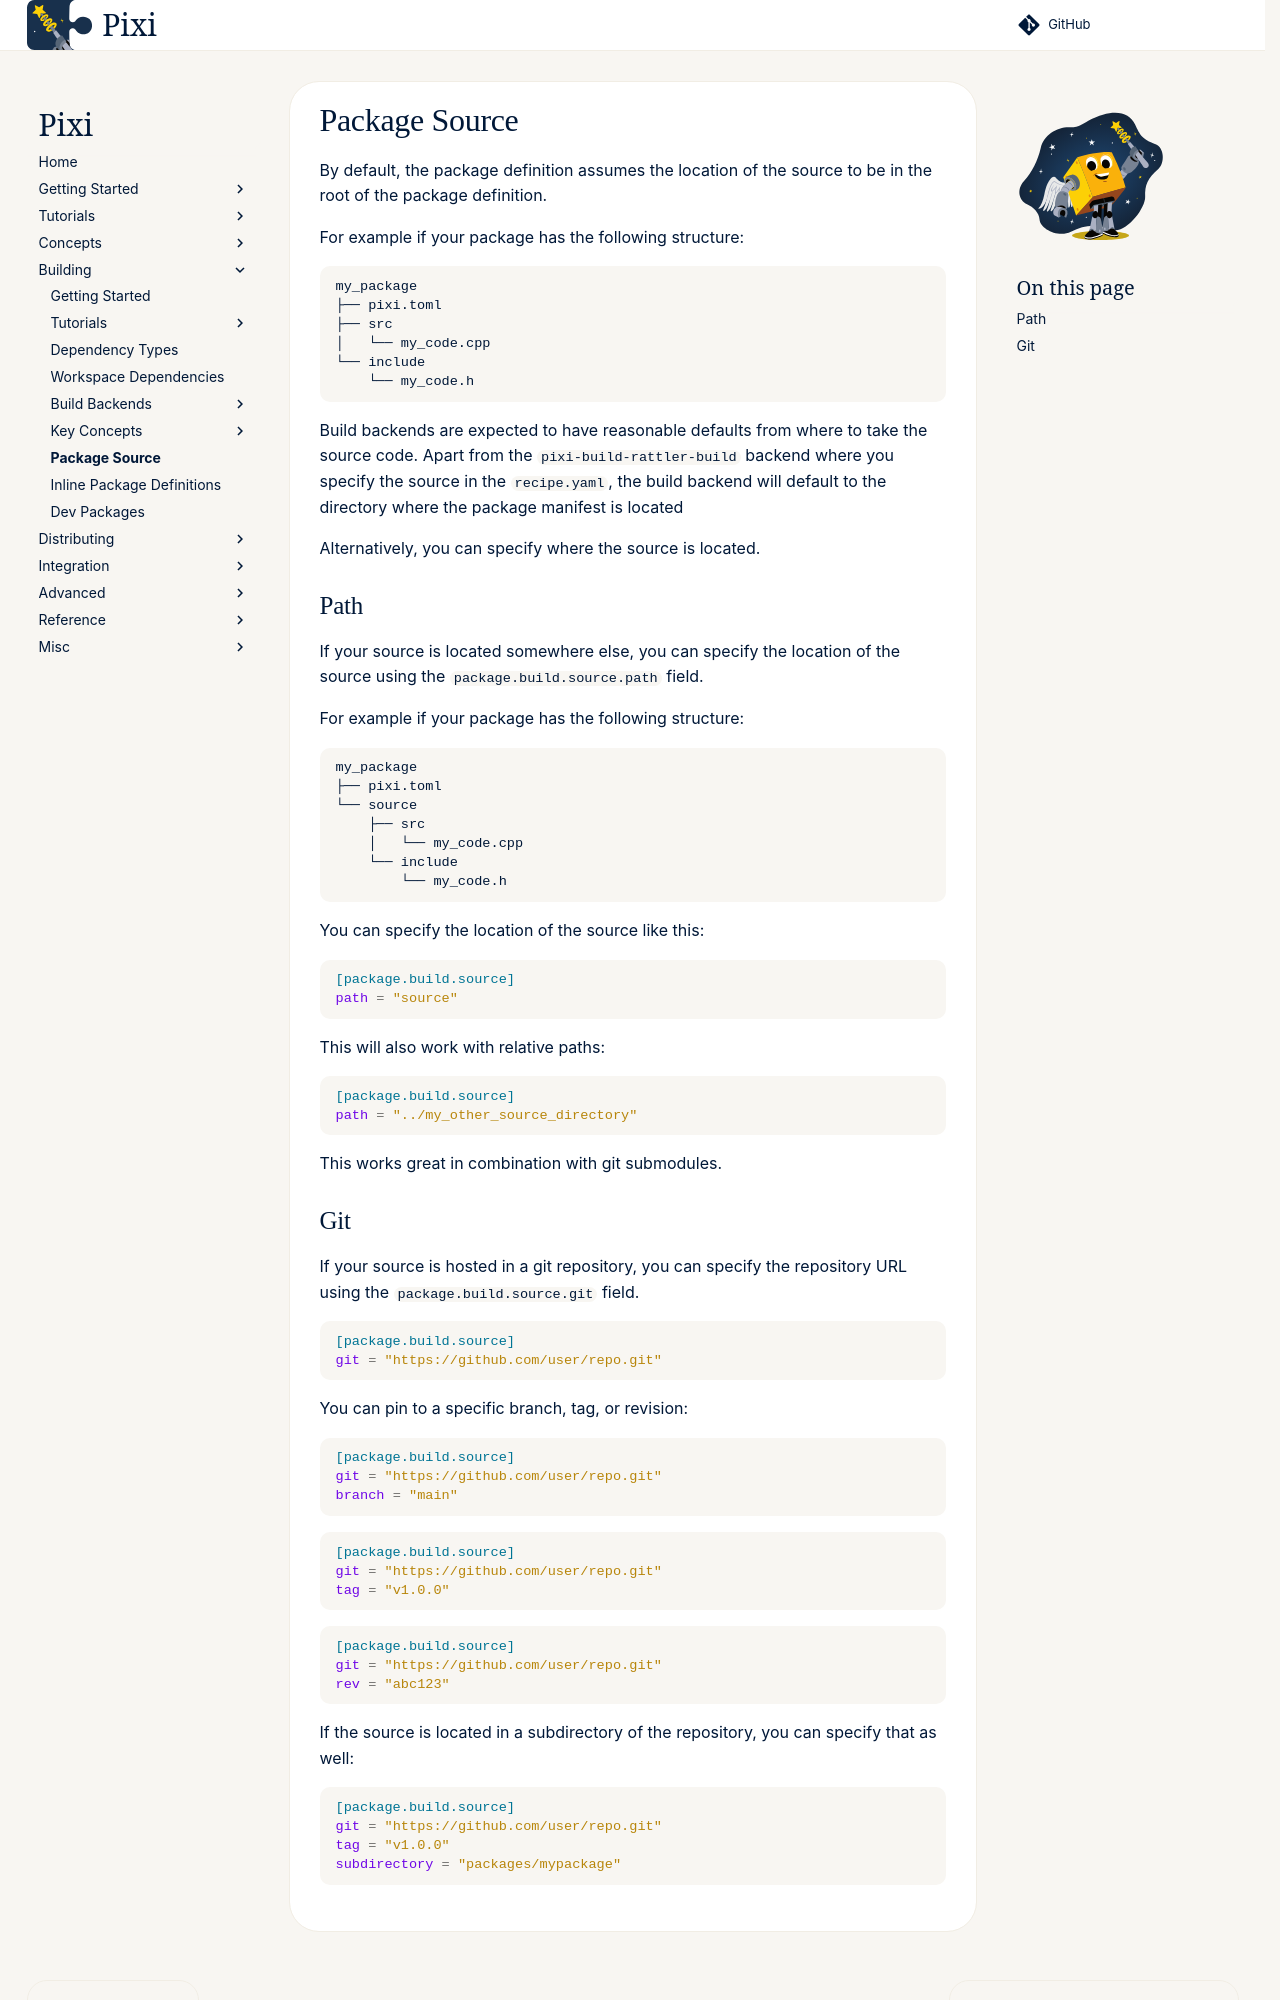

repository: prefix-dev/pixi · page: dev/build/package_source/index.html · generator: sphinx

By default, the package definition assumes the location of the source to be in the root of the package definition.

For example if your package has the following structure:
```text
my_package
├── pixi.toml
├── src
│   └── my_code.cpp
└── include
    └── my_code.h
```
Build backends are expected to have reasonable defaults from where to take the source code.
Apart from the `pixi-build-rattler-build` backend where you specify the source in the `recipe.yaml`, the build backend will default to the directory where the package manifest is located

Alternatively, you can specify where the source is located.

## Path
If your source is located somewhere else, you can specify the location of the source using the `package.build.source.path` field.

For example if your package has the following structure:
```text
my_package
├── pixi.toml
└── source
    ├── src
    │   └── my_code.cpp
    └── include
        └── my_code.h
```
You can specify the location of the source like this:
```toml
[package.build.source]
path = "source"
```

This will also work with relative paths:
```toml
[package.build.source]
path = "../my_other_source_directory"
```

This works great in combination with git submodules.
